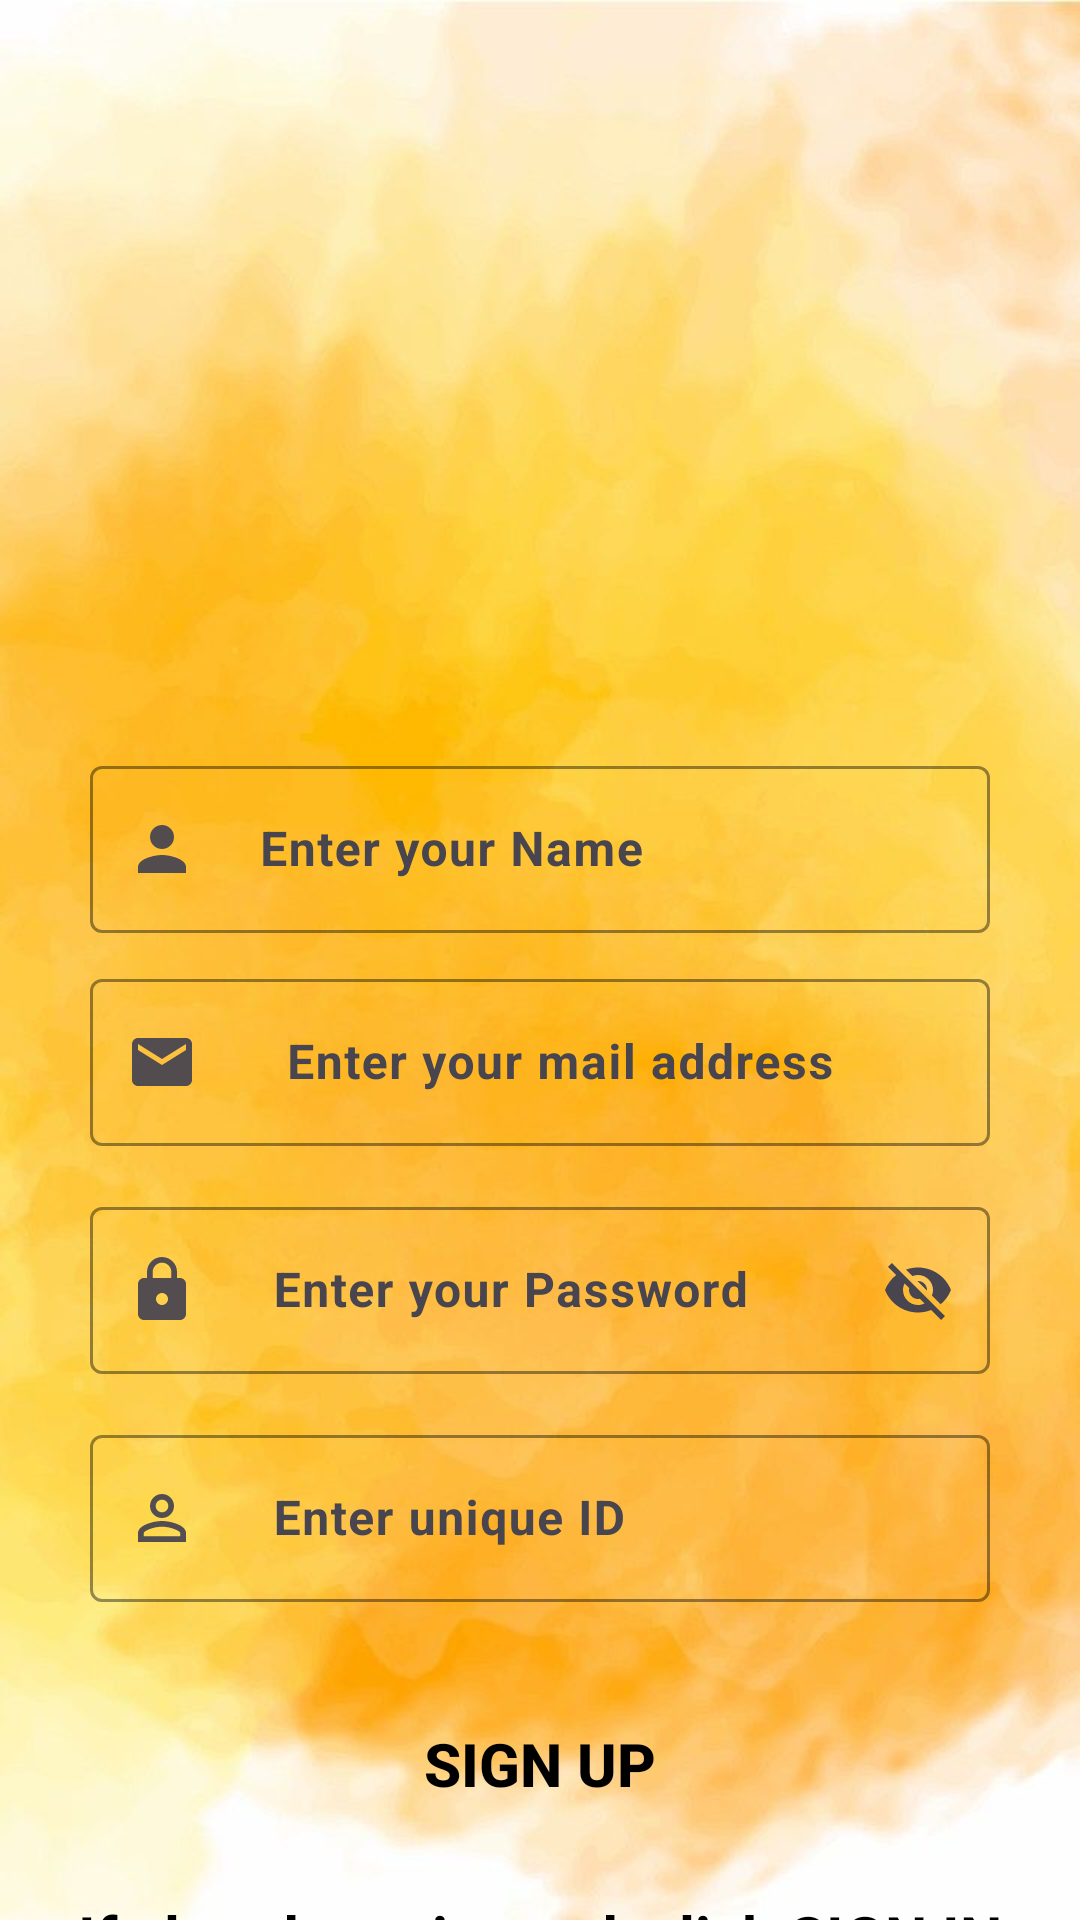

Reconstruct the res/layout file that produces this screen, plus the resources it refers to.
<!-- AndroidManifest.xml: application theme Theme.Edito -->
<!-- res/layout/activity_main.xml -->
<?xml version="1.0" encoding="utf-8"?>
<LinearLayout
    xmlns:android="http://schemas.android.com/apk/res/android"
    xmlns:app="http://schemas.android.com/apk/res-auto"
    xmlns:tools="http://schemas.android.com/tools"
    android:layout_width="match_parent"
    android:layout_height="match_parent"
    android:background="@drawable/mellowyellow"
    android:orientation="vertical"
    tools:context=".MainActivity">

    <com.google.android.material.textfield.TextInputLayout
        android:layout_width="300dp"
        android:layout_height="wrap_content"
        app:boxStrokeColor="@color/black"
        app:hintTextColor="@color/black"
        android:layout_gravity="center"
        app:startIconDrawable="@drawable/baseline_person_24"
        android:layout_marginTop="250dp"
        >

        <com.google.android.material.textfield.TextInputEditText
            android:layout_width="match_parent"
            android:layout_height="wrap_content"
            android:id="@+id/etName"
            app:hintTextColor="@color/black"
            android:textStyle="bold"

            android:hint="         Enter your Name" />

    </com.google.android.material.textfield.TextInputLayout>


    <com.google.android.material.textfield.TextInputLayout
        android:layout_width="300dp"
        android:layout_height="wrap_content"
        app:boxStrokeColor="@color/black"
        app:hintTextColor="@color/black"
        android:layout_gravity="center"
        android:layout_margin="10dp"
        app:startIconDrawable="@drawable/baseline_email_24"
        >

        <com.google.android.material.textfield.TextInputEditText
            android:layout_width="match_parent"
            android:layout_height="wrap_content"
            app:hintTextColor="@color/black"
            android:id="@+id/etMail"
            android:textStyle="bold"
            android:hint="           Enter your mail address" />

    </com.google.android.material.textfield.TextInputLayout>



    <com.google.android.material.textfield.TextInputLayout
        android:layout_width="300dp"
        android:layout_height="wrap_content"
        app:boxStrokeColor="@color/black"
        app:hintTextColor="@color/black"
        android:layout_gravity="center"
        android:layout_margin="5dp"
        app:endIconMode="password_toggle"
        app:startIconDrawable="@drawable/baseline_lock_24">

        <com.google.android.material.textfield.TextInputEditText
            android:layout_width="match_parent"
            android:layout_height="wrap_content"
            app:hintTextColor="@color/black"
            android:id="@+id/etPassword"
            android:textStyle="bold"
            android:hint="          Enter your Password" />

    </com.google.android.material.textfield.TextInputLayout>


    <com.google.android.material.textfield.TextInputLayout
        android:layout_width="300dp"
        android:layout_height="wrap_content"
        app:boxStrokeColor="@color/black"
        app:hintTextColor="@color/black"
        android:layout_gravity="center"
        android:layout_margin="10dp"
        app:startIconDrawable="@drawable/baseline_perm_identity_24"
        >

        <com.google.android.material.textfield.TextInputEditText
            android:layout_width="match_parent"
            android:layout_height="wrap_content"
            app:hintTextColor="@color/black"
            android:id="@+id/etUserName"
            android:textStyle="bold"
            android:hint="          Enter unique ID" />

    </com.google.android.material.textfield.TextInputLayout>



    <androidx.appcompat.widget.AppCompatButton
        android:id="@+id/btnSignUp"
        android:layout_width="300dp"
        android:layout_height="wrap_content"
        android:layout_margin="20dp"
        android:textSize="20dp"
        android:textStyle="bold"
        android:textColor="@color/black"
        android:background="@drawable/button"
        android:layout_gravity="center"
        android:text="SIGN UP" />

    <TextView
        android:id="@+id/tvSignIN"
        android:layout_width="match_parent"
        android:layout_height="wrap_content"
        android:layout_gravity="center"
        android:gravity="center"
        android:textSize="20dp"
        android:textStyle="bold"
        android:textColor="@color/black"
        android:text="If already registered, click SIGN IN" />

</LinearLayout>
<!-- resources referenced by this layout -->
<resources>
  <color name="black">#000000</color>
  <!-- drawable baseline_email_24 (drawable) -->
  <vector xmlns:android="http://schemas.android.com/apk/res/android" android:alpha="0.95" android:height="24dp" android:tint="#000000" android:viewportHeight="24" android:viewportWidth="24" android:width="24dp">
        
      <path android:fillColor="@android:color/white" android:pathData="M20,4L4,4c-1.1,0 -1.99,0.9 -1.99,2L2,18c0,1.1 0.9,2 2,2h16c1.1,0 2,-0.9 2,-2L22,6c0,-1.1 -0.9,-2 -2,-2zM20,8l-8,5 -8,-5L4,6l8,5 8,-5v2z"/>
      
  </vector>
  <!-- drawable baseline_lock_24 (drawable) -->
  <vector xmlns:android="http://schemas.android.com/apk/res/android" android:alpha="0.95" android:height="24dp" android:tint="#000000" android:viewportHeight="24" android:viewportWidth="24" android:width="24dp">
        
      <path android:fillColor="@android:color/white" android:pathData="M18,8h-1L17,6c0,-2.76 -2.24,-5 -5,-5S7,3.24 7,6v2L6,8c-1.1,0 -2,0.9 -2,2v10c0,1.1 0.9,2 2,2h12c1.1,0 2,-0.9 2,-2L20,10c0,-1.1 -0.9,-2 -2,-2zM12,17c-1.1,0 -2,-0.9 -2,-2s0.9,-2 2,-2 2,0.9 2,2 -0.9,2 -2,2zM15.1,8L8.9,8L8.9,6c0,-1.71 1.39,-3.1 3.1,-3.1 1.71,0 3.1,1.39 3.1,3.1v2z"/>
      
  </vector>
  <!-- drawable baseline_perm_identity_24 (drawable) -->
  <vector xmlns:android="http://schemas.android.com/apk/res/android" android:alpha="0.95" android:height="24dp" android:tint="#0800FE" android:viewportHeight="24" android:viewportWidth="24" android:width="24dp">
        
      <path android:fillColor="@android:color/white" android:pathData="M12,5.9c1.16,0 2.1,0.94 2.1,2.1s-0.94,2.1 -2.1,2.1S9.9,9.16 9.9,8s0.94,-2.1 2.1,-2.1m0,9c2.97,0 6.1,1.46 6.1,2.1v1.1L5.9,18.1L5.9,17c0,-0.64 3.13,-2.1 6.1,-2.1M12,4C9.79,4 8,5.79 8,8s1.79,4 4,4 4,-1.79 4,-4 -1.79,-4 -4,-4zM12,13c-2.67,0 -8,1.34 -8,4v3h16v-3c0,-2.66 -5.33,-4 -8,-4z"/>
      
  </vector>
  <!-- drawable baseline_person_24 (drawable) -->
  <vector xmlns:android="http://schemas.android.com/apk/res/android" android:alpha="0.95" android:height="24dp" android:tint="#000000" android:viewportHeight="24" android:viewportWidth="24" android:width="24dp">
        
      <path android:fillColor="@android:color/white" android:pathData="M12,12c2.21,0 4,-1.79 4,-4s-1.79,-4 -4,-4 -4,1.79 -4,4 1.79,4 4,4zM12,14c-2.67,0 -8,1.34 -8,4v2h16v-2c0,-2.66 -5.33,-4 -8,-4z"/>
      
  </vector>
  <!-- drawable mellowyellow: jpeg bitmap (drawable, 40053 bytes) -->
  <style name="Theme.Edito" parent="Base.Theme.Edito" />
  <style name="Base.Theme.Edito" parent="Theme.Material3.DayNight.NoActionBar">
          
          
      </style>
</resources>
